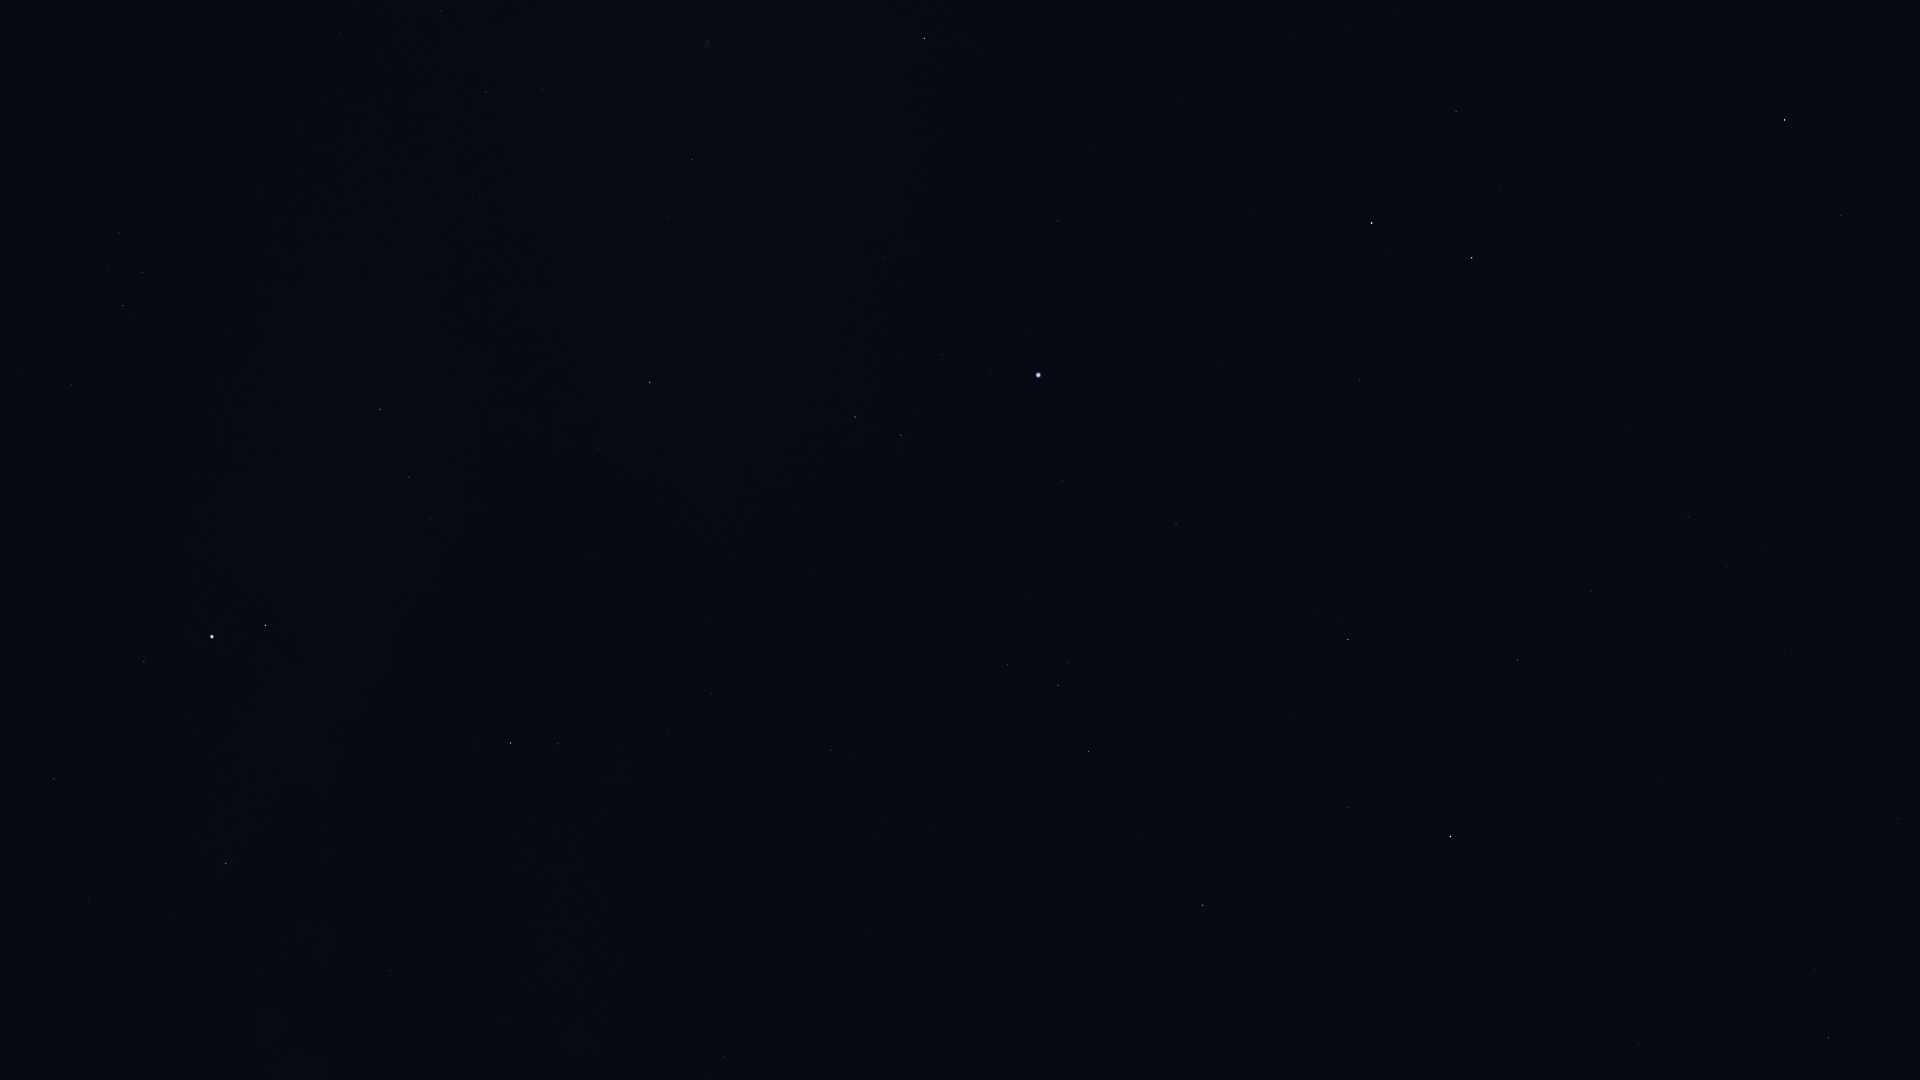

The file beside this chart, header and first rows:
Star_ID, Name, X, Y
75411, Alkalurops, 1898, 818
75695, Nusakan, 1829, 1038
76127, HIP 76127, 1815, 970
77760, HIP 77760, 1784, 651
78159, HIP 78159, 1638, 1044
78493, HIP 78493, 1643, 961
78527, HIP 78527, 1841, 216
79219, Kamuy, 1567, 1022
79992, HIP 79992, 1688, 517
80076, Hunor, 1641, 648
80331, Athebyne, 1785, 120
80838, Ogma, 1570, 697
81126, HIP 81126, 1591, 591
81833, HIP 81833, 1518, 660
83207, HIP 83207, 1349, 808
83608, Alrakis, 1584, 250
84379, Sarin, 1203, 905
84380, HIP 84380, 1348, 639
84606, HIP 84606, 1342, 622
85112, HIP 85112, 1314, 611
85670, Rastaban, 1472, 258
85693, Maasym, 1142, 832
86414, HIP 86414, 1360, 380
86782, Alruba, 1445, 198
86974, HIP 86974, 1089, 752
87585, Grumium, 1456, 112
87808, HIP 87808, 1176, 525
87833, Eltanin, 1372, 223
87933, HIP 87933, 1058, 685
88794, HIP 88794, 1008, 665
91262, Vega, 1038, 375
91852, Xihe, 978, 397
92420, Sheliak, 901, 435
92791, HIP 92791, 942, 354
92895, Kaveh, 394, 971
92946, Alya, 390, 970
93194, Sulafat, 855, 417
93747, Okab, 511, 743
94481, Aladfar, 912, 249
95771, Anser, 598, 449
95947, Albireo, 650, 382
96078, Uruk, 437, 582
96757, Sham, 430, 519
96837, HIP 96837, 416, 524
97165, Fawaris, 924, 38
97278, Tarazed, 266, 625
97365, HIP 97365, 409, 477
97649, Altair, 212, 637
97938, Libertas, 188, 628
98036, Alshain, 144, 661
98110, HIP 98110, 692, 159
98337, HIP 98337, 380, 410
98543, HIP 98543, 532, 259
98920, HIP 98920, 364, 372
99894, Chechia, 11, 594
101421, Aldulfin, 72, 385
101769, Rotanev, 123, 306
101958, Sualocin, 142, 273
